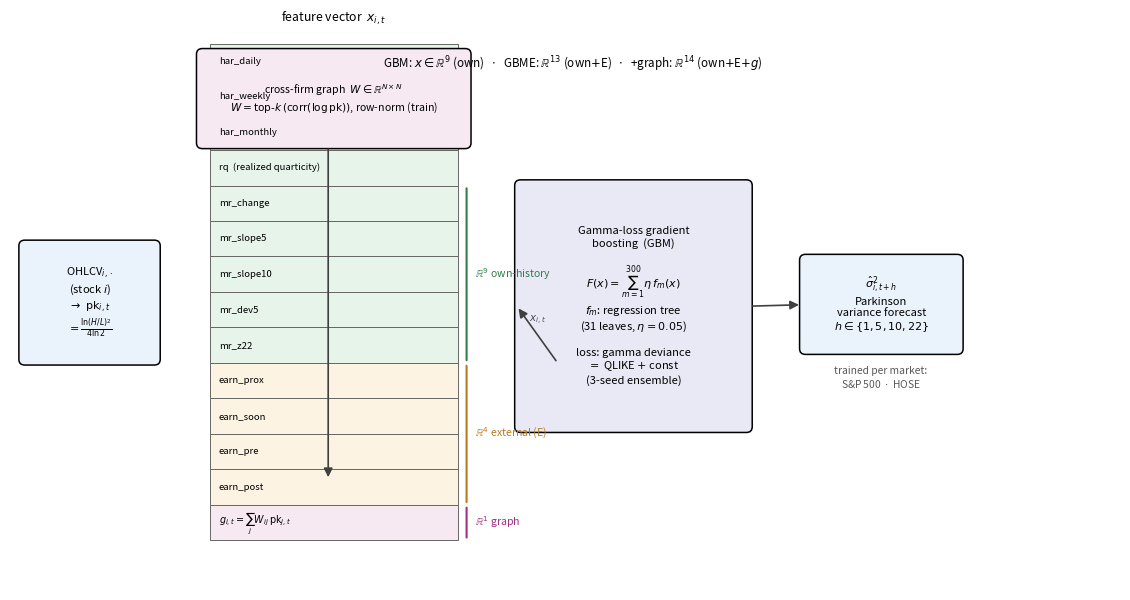

Write the Python code that produced this figure. (Note: this script raises an exception after producing the figure.)
"""Technical model-architecture figure for the multi-market volatility model (matplotlib -> PNG + PDF).
Shows the per-stock-per-day feature vector x_{i,t} with explicit dimensions (own-history R^9, external R^4,
graph R^1), the cross-firm graph aggregation, and the gamma-loss gradient-boosting ensemble. GBM uses the R^9
own block; GBME adds the R^4 external (earnings) block; +graph adds the R^1 neighbour aggregate."""
import matplotlib
matplotlib.use("Agg")
import matplotlib.pyplot as plt  # noqa: E402
from matplotlib.patches import FancyBboxPatch, FancyArrowPatch, Rectangle  # noqa: E402

matplotlib.rcParams["svg.fonttype"] = "none"


def box(ax, x, y, w, h, t, fc, fs=8.2):
    ax.add_patch(FancyBboxPatch((x, y), w, h, boxstyle="round,pad=0.03,rounding_size=0.08", fc=fc, ec="black", lw=1.1))
    ax.text(x + w / 2, y + h / 2, t, ha="center", va="center", fontsize=fs)


def arr(ax, x1, y1, x2, y2, txt=None):
    ax.add_patch(FancyArrowPatch((x1, y1), (x2, y2), arrowstyle="-|>", mutation_scale=13, lw=1.2, color="0.25"))
    if txt:
        ax.text((x1 + x2) / 2, (y1 + y2) / 2 + 0.18, txt, ha="center", fontsize=7.4, color="0.3")


def main():
    fig, ax = plt.subplots(figsize=(11.4, 6.1))
    ax.axis("off"); ax.set_xlim(0, 15); ax.set_ylim(0, 8)
    box(ax, 0.15, 3.2, 1.85, 1.7,
        r"OHLCV$_{i,\cdot}$" + "\n(stock $i$)\n" + r"$\to\ \mathrm{pk}_{i,t}$" + "\n" + r"$=\frac{\ln(H/L)^2}{4\ln 2}$",
        "#eaf2fb", 8.0)
    vx, vy, cw, ch = 2.7, 0.7, 3.35, 0.5
    own = ["har_daily", "har_weekly", "har_monthly", "rq  (realized quarticity)",
           "mr_change", "mr_slope5", "mr_slope10", "mr_dev5", "mr_z22"]
    ext = ["earn_prox", "earn_soon", "earn_pre", "earn_post"]
    gr = [r"$g_{i,t}=\sum_j W_{ij}\,\mathrm{pk}_{j,t}$"]
    rows = gr + ext[::-1] + own[::-1]
    for k, lab in enumerate(rows):
        fc = "#f6e9f2" if k < 1 else ("#fdf3e3" if k < 5 else "#e7f4ea")
        ax.add_patch(Rectangle((vx, vy + k * ch), cw, ch, fc=fc, ec="0.4", lw=0.7))
        ax.text(vx + 0.12, vy + k * ch + ch / 2, lab, ha="left", va="center", fontsize=6.9)
    ax.text(vx + cw / 2, vy + len(rows) * ch + 0.3, r"feature vector  $x_{i,t}$", ha="center", fontsize=8.8)

    def brace(y0, y1, txt, col):
        xb = vx + cw + 0.12
        ax.annotate("", xy=(xb, y1), xytext=(xb, y0), arrowprops=dict(arrowstyle="-", color=col, lw=1.5))
        ax.text(xb + 0.12, (y0 + y1) / 2, txt, ha="left", va="center", fontsize=7.6, color=col)
    brace(vy, vy + ch, r"$\mathbb{R}^{1}$ graph", "#a03080")
    brace(vy + ch, vy + 5 * ch, r"$\mathbb{R}^{4}$ external (E)", "#b8791f")
    brace(vy + 5 * ch, vy + 10 * ch, r"$\mathbb{R}^{9}$ own-history", "#2f7d4a")

    box(ax, 2.55, 6.25, 3.65, 1.35,
        r"cross-firm graph  $W\in\mathbb{R}^{N\times N}$" + "\n" +
        r"$W=\mathrm{top}\text{-}k\,(\mathrm{corr}(\log\mathrm{pk}))$, row-norm (train)", "#f6e9f2", 7.6)
    arr(ax, 4.3, 6.25, 4.3, vy + ch + 0.35)

    box(ax, 6.85, 2.25, 3.15, 3.5,
        "Gamma-loss gradient\nboosting  (GBM)\n\n" + r"$F(x)=\sum_{m=1}^{300}\eta\,f_m(x)$" + "\n" +
        r"$f_m$: regression tree" + "\n(31 leaves, " + r"$\eta{=}0.05$)" + "\n\nloss: gamma deviance\n" +
        r"$=$ QLIKE $+$ const" + "\n(3-seed ensemble)", "#e9e9f5", 8.0)
    arr(ax, vx + cw + 1.35, vy + 5 * ch, 6.85, 4.0, r"$x_{i,t}$")

    box(ax, 10.7, 3.35, 2.15, 1.35,
        r"$\hat{\sigma}^2_{i,t+h}$" + "\nParkinson\nvariance forecast\n" + r"$h\in\{1,5,10,22\}$", "#eaf2fb", 8.0)
    arr(ax, 10.0, 4.0, 10.7, 4.02)

    ax.text(7.6, 7.35,
            r"GBM: $x\in\mathbb{R}^{9}$ (own)   $\cdot$   GBME: $\mathbb{R}^{13}$ (own$+$E)   $\cdot$   "
            r"+graph: $\mathbb{R}^{14}$ (own$+$E$+g$)", ha="center", fontsize=8.4, style="italic")
    ax.text(11.77, 2.85, "trained per market:\nS&P 500  $\\cdot$  HOSE", ha="center", fontsize=7.4, color="0.35")
    plt.tight_layout()
    for ext_ in ("png", "pdf"):
        fig.savefig(f"docs/paper/figures/fig_architecture.{ext_}", dpi=190, bbox_inches="tight")


if __name__ == "__main__":
    main()
